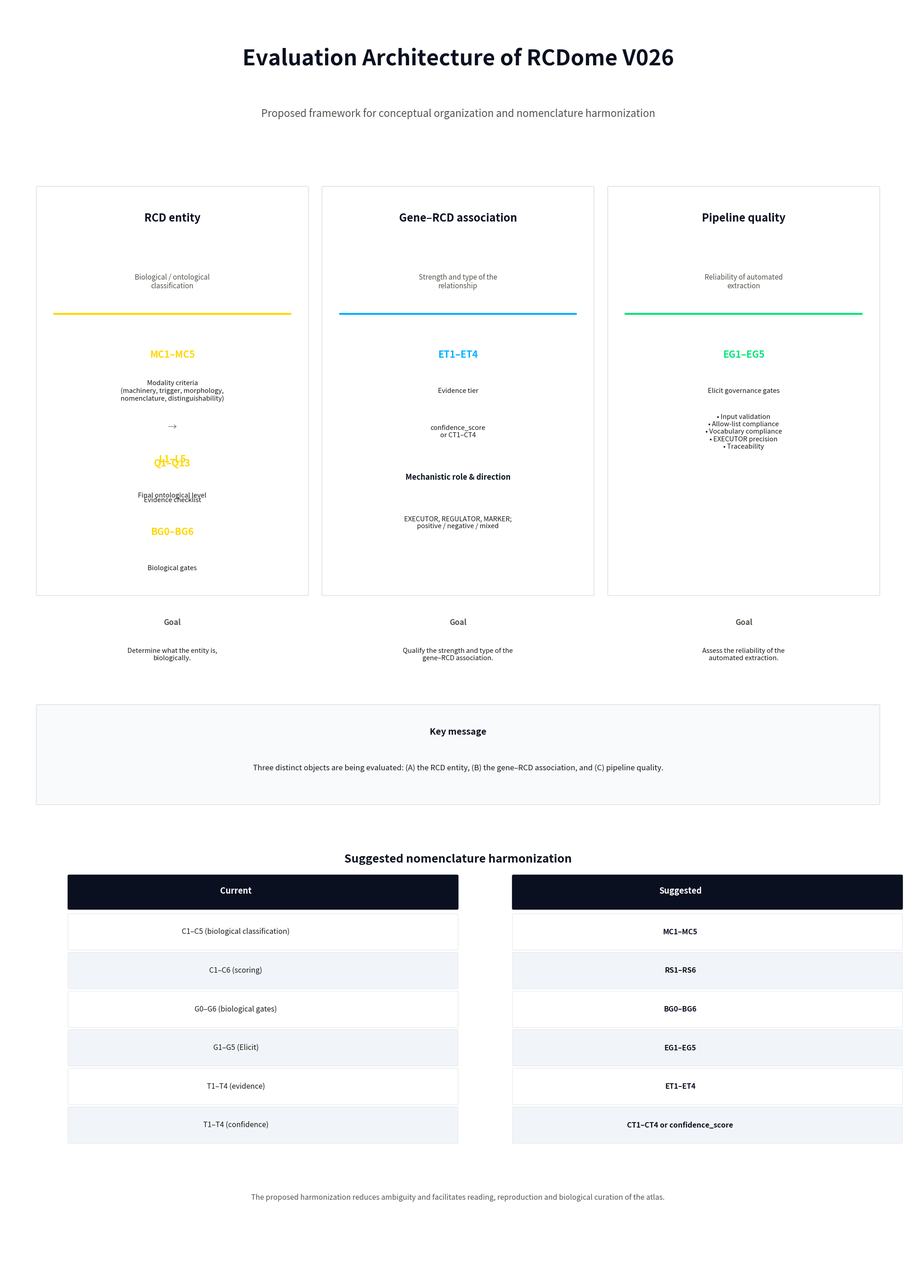

This figure's Python source: (Note: this script raises an exception after producing the figure.)
# -*- coding: utf-8 -*-
"""Generate the ENGLISH version of Victor's nomenclature-architecture infographic (4K)."""
import matplotlib
matplotlib.use('Agg')
import matplotlib.pyplot as plt
from matplotlib.patches import FancyBboxPatch

NAVY = '#0b1020'; GOLD = '#FFD700'; ORANGE = '#FF9800'; BLUE = '#00B0FF'
GREEN = '#00E676'; PURPLE = '#E040FB'; ORANGE5 = '#FF6D00'; GREY = '#6b7280'
CARD = '#ffffff'; BORDER = '#e5e7eb'; TEXT = '#1c1917'; MUT = '#57534e'

fig, ax = plt.subplots(figsize=(20, 28), dpi=200)  # 4000 x 5600 px
ax.set_xlim(0, 20); ax.set_ylim(0, 28); ax.axis('off')
fig.patch.set_facecolor('white')

def box(x, y, w, h, fc=CARD, ec=BORDER, lw=1.5, r=0.02):
    ax.add_patch(FancyBboxPatch((x, y), w, h, boxstyle=f"round,pad=0,rounding_size={r}",
                                fc=fc, ec=ec, lw=lw, zorder=1))

def txt(x, y, s, size=12, color=TEXT, weight='normal', ha='center', va='center', zorder=3):
    ax.text(x, y, s, fontsize=size, color=color, fontweight=weight, ha=ha, va=va, zorder=zorder)

# ── Title ──
txt(10, 26.8, "Evaluation Architecture of RCDome V026", size=34, color=NAVY, weight='bold')
txt(10, 25.6, "Proposed framework for conceptual organization and nomenclature harmonization",
    size=16, color=MUT)

# ── Three columns ──
col_x = [0.7, 7.0, 13.3]; col_w = 6.0
col_titles = ["RCD entity", "Gene–RCD association", "Pipeline quality"]
col_subs = ["Biological / ontological\nclassification", "Strength and type of the\nrelationship", "Reliability of automated\nextraction"]
col_colors = [GOLD, BLUE, GREEN]

for i in range(3):
    x = col_x[i]
    box(x, 15.0, col_w, 9.0)
    txt(x + col_w/2, 23.3, col_titles[i], size=17, color=NAVY, weight='bold')
    txt(x + col_w/2, 21.9, col_subs[i], size=11, color=MUT)
    # header underline
    ax.plot([x+0.4, x+col_w-0.4], [21.2, 21.2], color=col_colors[i], lw=3, zorder=2)

# Column A content (RCD entity)
x = col_x[0] + col_w/2
txt(x, 20.3, "MC1–MC5", size=15, color=GOLD, weight='bold')
txt(x, 19.5, "Modality criteria\n(machinery, trigger, morphology,\nnomenclature, distinguishability)", size=10.5, color=TEXT)
txt(x, 17.9, "Q1–Q13", size=15, color=GOLD, weight='bold')
txt(x, 17.1, "Evidence checklist", size=10.5, color=TEXT)
txt(x, 16.4, "BG0–BG6", size=15, color=GOLD, weight='bold')
txt(x, 15.6, "Biological gates", size=10.5, color=TEXT)
txt(x, 18.7, "→", size=14, color=GREY)
txt(x, 18.0, "L1–L5", size=15, color=GOLD, weight='bold')
txt(x, 17.2, "Final ontological level", size=10.5, color=TEXT)

# Column B content (Gene-RCD association)
x = col_x[1] + col_w/2
txt(x, 20.3, "ET1–ET4", size=15, color=BLUE, weight='bold')
txt(x, 19.5, "Evidence tier", size=10.5, color=TEXT)
txt(x, 18.6, "confidence_score\nor CT1–CT4", size=10.5, color=TEXT)
txt(x, 17.6, "Mechanistic role & direction", size=12, color=NAVY, weight='bold')
txt(x, 16.6, "EXECUTOR, REGULATOR, MARKER;\npositive / negative / mixed", size=10.5, color=TEXT)

# Column C content (Pipeline quality)
x = col_x[2] + col_w/2
txt(x, 20.3, "EG1–EG5", size=15, color=GREEN, weight='bold')
txt(x, 19.5, "Elicit governance gates", size=10.5, color=TEXT)
txt(x, 18.6, "• Input validation\n• Allow-list compliance\n• Vocabulary compliance\n• EXECUTOR precision\n• Traceability", size=10.5, color=TEXT, ha='center')

# Goals
txt(col_x[0]+col_w/2, 14.4, "Goal", size=12, color=MUT, weight='bold')
txt(col_x[0]+col_w/2, 13.7, "Determine what the entity is,\nbiologically.", size=10.5, color=TEXT)
txt(col_x[1]+col_w/2, 14.4, "Goal", size=12, color=MUT, weight='bold')
txt(col_x[1]+col_w/2, 13.7, "Qualify the strength and type of the\ngene–RCD association.", size=10.5, color=TEXT)
txt(col_x[2]+col_w/2, 14.4, "Goal", size=12, color=MUT, weight='bold')
txt(col_x[2]+col_w/2, 13.7, "Assess the reliability of the\nautomated extraction.", size=10.5, color=TEXT)

# Key message
box(0.7, 10.4, 18.6, 2.2, fc='#f8fafc', ec=BORDER)
txt(10, 12.0, "Key message", size=14, color=NAVY, weight='bold')
txt(10, 11.2, "Three distinct objects are being evaluated: (A) the RCD entity, (B) the gene–RCD association, and (C) pipeline quality.",
    size=12, color=TEXT)

# ── Nomenclature harmonization table ──
txt(10, 9.2, "Suggested nomenclature harmonization", size=18, color=NAVY, weight='bold')
rows = [
    ("Current", "Suggested"),
    ("C1–C5 (biological classification)", "MC1–MC5"),
    ("C1–C6 (scoring)", "RS1–RS6"),
    ("G0–G6 (biological gates)", "BG0–BG6"),
    ("G1–G5 (Elicit)", "EG1–EG5"),
    ("T1–T4 (evidence)", "ET1–ET4"),
    ("T1–T4 (confidence)", "CT1–CT4 or confidence_score"),
]
ty = 8.0
row_h = 0.85
col_w2 = 8.6
tx1, tx2 = 5.4, 15.2
# header
box(tx1-4.0, ty+0.1, col_w2, row_h-0.1, fc=NAVY, ec=NAVY)
box(tx2-4.0, ty+0.1, col_w2, row_h-0.1, fc=NAVY, ec=NAVY)
txt(tx1-0.3, ty+0.5, "Current", size=13, color='white', weight='bold', ha='center')
txt(tx2-0.3, ty+0.5, "Suggested", size=13, color='white', weight='bold', ha='center')
ty -= row_h
for i, (a, b) in enumerate(rows[1:]):
    c = '#ffffff' if i % 2 == 0 else '#f1f5f9'
    box(tx1-4.0, ty+0.05, col_w2, row_h-0.05, fc=c, ec=BORDER, lw=0.8)
    box(tx2-4.0, ty+0.05, col_w2, row_h-0.05, fc=c, ec=BORDER, lw=0.8)
    txt(tx1-0.3, ty+0.45, a, size=11.5, color=TEXT, ha='center')
    txt(tx2-0.3, ty+0.45, b, size=11.5, color=NAVY, weight='bold', ha='center')
    ty -= row_h

# closing note
txt(10, ty - 0.3, "The proposed harmonization reduces ambiguity and facilitates reading, reproduction and biological curation of the atlas.",
    size=11.5, color=MUT)

plt.tight_layout(pad=0.5)
out = r'D:/Pré-artigo 5-optosis model/Cellular_Spatial_RCD_manuscript/RCDome_manuscript/analysis/Victor_analysis/Auditoria_V26-20260912T123815Z-1-001/Auditoria_V26/Versões do infográfico nomeclatura/Nomeclatura_4K_EN.png'
plt.savefig(out, dpi=200, facecolor='white', bbox_inches='tight')
print("saved:", out)
